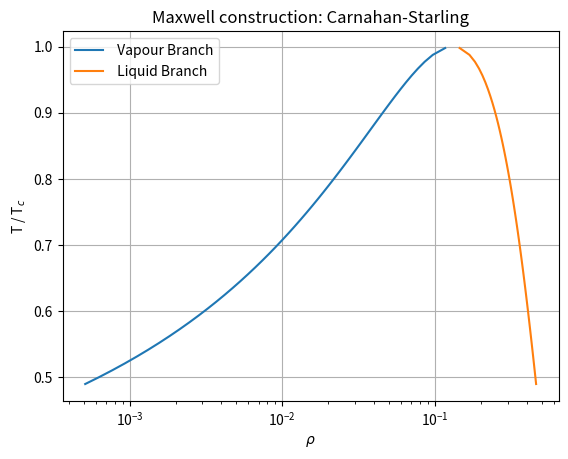

Recreate this plot in Python.
#  Python implementation of the Maxwell Construction
#  used in the OpenLB extension
#    
# [redacted]
# [redacted]
#

import numpy as np
import scipy.optimize as opt
import scipy.integrate as integrate

# pressure of the LBM Carnahan Starling EOS
def pressure(rho, tr, a=0.5, b=4.0):
    R = 1.0
    c = b*rho/4.
    tc = 0.18727/0.4963*a/b/R
    t = tr * tc
    return rho*R*t*((1.+c+c*c-c*c*c)/(1.-c)/(1.-c)/(1.-c))-a*rho*rho

trs = []
rho_v = []
rho_l = []

for tr in np.linspace(0.49,0.998,50):

    P = lambda v: pressure(1/v, tr)
    
    
    guessLeft, guessRight = 4, 9 # guess is dependent on EOS used
    
    VminX = opt.fmin(               P, guessLeft,  disp=False)
    VmaxX = opt.fmin( lambda x: -P(x), guessRight, disp=False)
    
    PressureGuess = P(VmaxX) /2 + 1e-10
    step = PressureGuess/2.
    if PressureGuess< P(VminX):
        PressureGuess = P(VmaxX)/2 + P(VminX)/2
        step = (PressureGuess - P(VminX) ) /2.
    
    diffArea = 1
    accuracy = 1e-8
    # bounds are dependent on EOS used
    lbound, rbound = 1.01, 50000
    
    while abs(diffArea) > accuracy:
        offsetFunction = lambda V: P(V) - PressureGuess
        
        intersectLeft = opt.brentq( offsetFunction, lbound, VminX )
        intersectRight = opt.brentq( offsetFunction, VmaxX, rbound )
        
        diffArea = integrate.quad(offsetFunction, intersectLeft, intersectRight)[0]
        
        if diffArea<0:
            PressureGuess-=step
        else:
            PressureGuess+=step
        step/=2
        
    print("Rho vapour/liquid: {:.6f} / {:.3f}".format(1/intersectRight, 1/intersectLeft))

    trs.append(tr)
    rho_v.append(1/intersectRight)
    rho_l.append(1/intersectLeft)

import matplotlib.pyplot as plt

plt.xscale("log")
plt.plot(np.array(rho_v),trs, label=" Vapour Branch")
plt.plot(np.array(rho_l),trs, label=" Liquid Branch")

plt.ylabel(r"T / T$_c$")
plt.xlabel(r"$\rho$")
#plt.gca().invert_xaxis()
plt.legend()
plt.title("Maxwell construction: Carnahan-Starling")
plt.grid(True)
plt.savefig("./Maxwell Construction")
plt.show()
